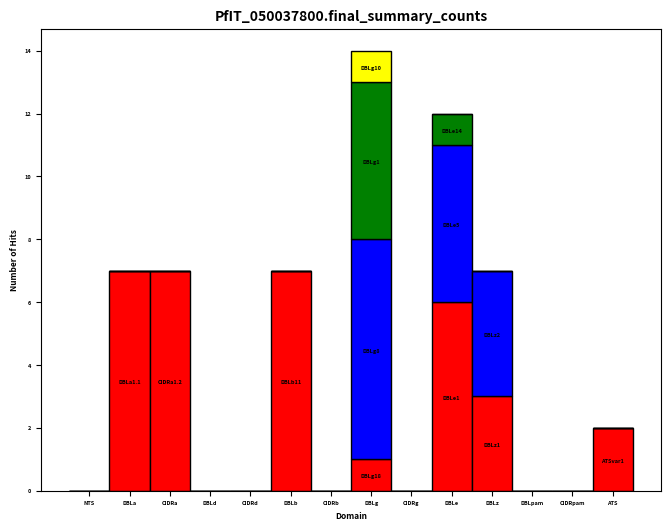

Here is the Python script that generated this plot:
#Loads in necessary python modules.
import sys
import numpy as np
import matplotlib.pyplot as plt
from matplotlib import rc
import pandas as pd
from matplotlib.pyplot import figure

#Name of input file.
name = 'PfIT_050037800.final_summary'

#Font size and style settings for text, axes and title.
rc('font', weight='bold')
plt.rc('axes', titlesize=10)
plt.rc('axes', labelsize=6)
plt.rcParams.update({'font.size': 4})

#Sets the size of plot image.
figure(num=None, figsize=(8, 6), dpi=640, facecolor='w', edgecolor='k')

#Subdomain counts taken from the input file, each array entry contains the counts for
#each domain plotted and the arrays stack up ontop of each other, bar1 at the base and moving up.
bars1 = [0, 7, 7, 0, 0, 7, 0, 1, 0, 6, 3, 0, 0, 2]
bars2 = [0, 0, 0, 0, 0, 0, 0, 7, 0, 5, 4, 0, 0, 0]
bars3 = [0, 0, 0, 0, 0, 0, 0, 5, 0, 1, 0, 0, 0, 0]
bars4 = [0, 0, 0, 0, 0, 0, 0, 1, 0, 0, 0, 0, 0, 0]

#Barheight contains the y axis position for the start of each bar,
#this allows them to be stacked on top of each other.
barheight1 = [0, 0, 0, 0, 0, 0, 0, 0, 0, 0, 0, 0, 0, 0]
barheight2 = [0, 7, 7, 0, 0, 7, 0, 1, 0, 6, 3, 0, 0, 2]
barheight3 = [0, 7, 7, 0, 0, 7, 0, 8, 0, 11, 7, 0, 0, 2]
barheight4 = [0, 7, 7, 0, 0, 7, 0, 13, 0, 12, 7, 0, 0, 2]


#Creates a position on the x-axis for each domain.
r = [0, 1, 2, 3, 4, 5, 6, 7, 8, 9, 10, 11, 12, 13]

#Name of each position on the axis to be used in labelling.
names = ['NTS', 'DBLa', 'CIDRa', 'DBLd', 'CIDRd', 'DBLb', 'CIDRb', 'DBLg', 'CIDRg', 'DBLe', 'DBLz', 'DBLpam', 'CIDRpam', 'ATS']

#Sets the spacing between each domain on the x-axis.
barWidth = 1

#Adds each array of bars to the plot.
plt.bar(r, bars1, bottom=barheight1, color='red', edgecolor='black', width=barWidth)
plt.bar(r, bars2, bottom=barheight2, color='blue', edgecolor='black', width=barWidth)
plt.bar(r, bars3, bottom=barheight3, color='green', edgecolor='black', width=barWidth)
plt.bar(r, bars4, bottom=barheight4, color='yellow', edgecolor='black', width=barWidth)


#Adds name of domains to each position on the x-axis.
plt.xticks(r, names, fontweight='bold')
#Adds labels to the x and y axis.
plt.xlabel('Domain', fontweight='bold')
plt.ylabel('Number of Hits', fontweight='bold')
#Adds a title to the plot.
plt.title(name + '_counts', fontweight='bold')


#Adds a label to each bar on the plot.
plt.annotate('DBLa1.1', (1,3.5), textcoords='offset points', xytext=(0,-2), ha='center')
plt.annotate('CIDRa1.2', (2,3.5), textcoords='offset points', xytext=(0,-2), ha='center')
plt.annotate('DBLb11', (5,3.5), textcoords='offset points', xytext=(0,-2), ha='center')
plt.annotate('DBLg18', (7,0.5), textcoords='offset points', xytext=(0,-2), ha='center')
plt.annotate('DBLe1', (9,3.0), textcoords='offset points', xytext=(0,-2), ha='center')
plt.annotate('DBLz1', (10,1.5), textcoords='offset points', xytext=(0,-2), ha='center')
plt.annotate('ATSvar1', (13,1.0), textcoords='offset points', xytext=(0,-2), ha='center')
plt.annotate('DBLg8', (7,4.5), textcoords='offset points', xytext=(0,-2), ha='center')
plt.annotate('DBLe5', (9,8.5), textcoords='offset points', xytext=(0,-2), ha='center')
plt.annotate('DBLz2', (10,5.0), textcoords='offset points', xytext=(0,-2), ha='center')
plt.annotate('DBLg1', (7,10.5), textcoords='offset points', xytext=(0,-2), ha='center')
plt.annotate('DBLe14', (9,11.5), textcoords='offset points', xytext=(0,-2), ha='center')
plt.annotate('DBLg10', (7,13.5), textcoords='offset points', xytext=(0,-2), ha='center')

#Saves plot to output image.
plt.savefig('PfIT_050037800.final_summary_counts.png')